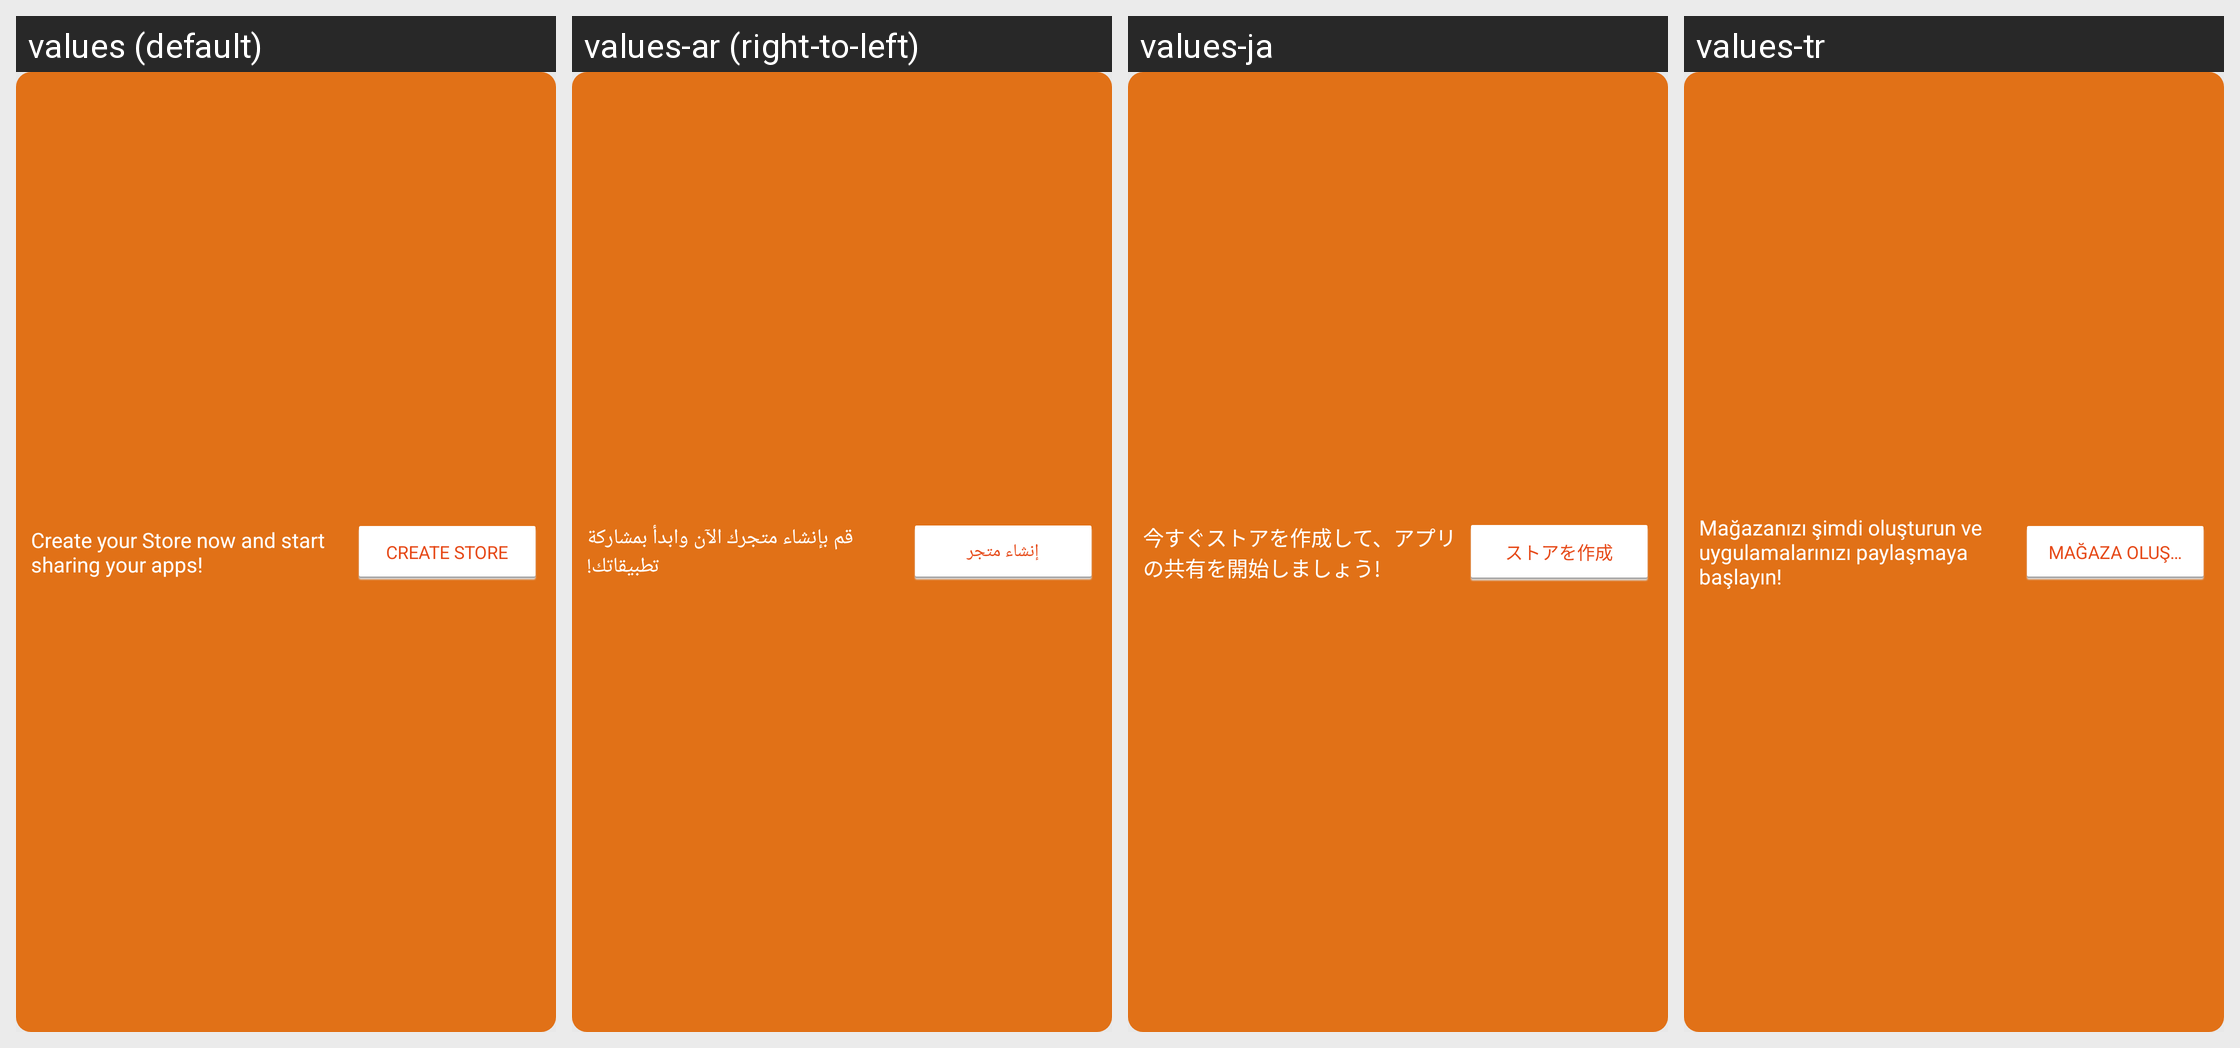

The same Android screen rendered under several of its app's locales, left to right. List the strings drawn on it with the default value and each locale's translation.
Android screen res/layout/create_store_displayable_layout.xml rendered under 4 locales, left to right: values (default), values-ar (right-to-left), values-ja, values-tr. Device: Nexus 5 (rendered at 1080×1920; each locale shown at half size, 540×960, under a caption strip naming it); theme AptoideThemeDefault.
Other locales in the repository, not shown: values-af, values-bn, values-cs, values-da, values-de, values-el, values-es, values-et, values-fi, values-fr, values-gu, values-hi, values-hr, values-hu, values-in, values-it, values-iw, values-ka, values-km, values-kn, values-ko, values-lo, values-lt, values-ml, values-mr, values-ms, values-my, values-nb, values-nl, values-pa, values-pl, values-pt, values-pt-rBR, values-pt-rPT, values-ro, values-ru, values-sk, values-sr, values-sv, values-ta, values-te, values-th, values-tl, values-tl-rPH, values-uk, values-vi, values-zh-rCN, values-zh-rHK, values-zh-rTW.
Strings drawn on this screen, with the default value and each locale's value (text and hints the layout hard-codes, and strings that could not be matched under every locale, appear in the picture but are not listed):

create_store_displayable_message
  values: Create your Store now and start sharing your apps!
  values-ar: قم بإنشاء متجرك الآن وابدأ بمشاركة تطبيقاتك!
  values-ja: 今すぐストアを作成して、アプリの共有を開始しましょう!
  values-tr: Mağazanızı şimdi oluşturun ve uygulamalarınızı paylaşmaya başlayın!

create_store_displayable_button
  values: CREATE STORE
  values-ar: إنشاء متجر
  values-ja: ストアを作成
  values-tr: MAĞAZA OLUŞTUR
